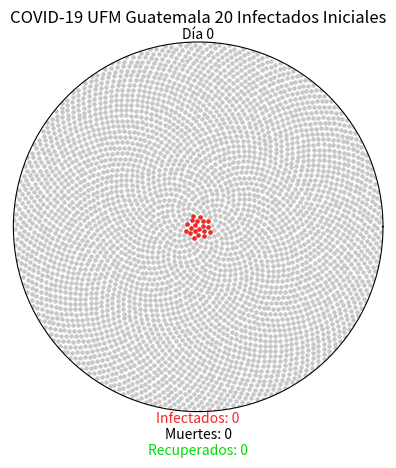

Here is the Python script that generated this plot:
import matplotlib.pyplot as plt
import matplotlib.animation as ani
import numpy as np

GREY = (0.78, 0.78, 0.78)  # uninfected
RED = (0.96, 0.15, 0.15)   # infected
GREEN = (0, 0.86, 0.03)    # recovered
BLACK = (0, 0, 0)          # dead

COVID19_PARAMS = {
    "r0": 0.59,
    "incubation": 5,
    "percent_mild": 0.8,
    "mild_recovery": (7, 14),
    "percent_severe": 0.2,
    "severe_recovery": (21, 42),
    "severe_death": (14, 56),
    "fatality_rate": 0.034,
    "serial_interval": 7
}


class Virus():
    def __init__(self, params):
        self.fig = plt.figure()
        self.axes = self.fig.add_subplot(111, projection = "polar")
        self.axes.grid(False)
        self.axes.set_xticklabels([])
        self.axes.set_yticklabels([])
        self.axes.set_ylim(0, 1)
        self.axes.set_title('COVID-19 UFM Guatemala 20 Infectados Iniciales', loc = 'center', y = 1, pad = 14)
        self.day_text = self.axes.annotate("Día 0", xy = [np.pi / 2, 1], ha = "center", va = "bottom")
        self.infected_text = self.axes.annotate("Infectados: 0", xy = [3 * np.pi / 2, 1], ha = "center", va = "top", color = RED)
        self.deaths_text = self.axes.annotate("\nMuertes: 0", xy = [3 * np.pi / 2, 1], ha = "center", va = "top", color = BLACK)
        self.recovered_text = self.axes.annotate("\n\nRecuperados: 0", xy = [3 * np.pi / 2, 1], ha = "center", va = "top", color = GREEN)

        self.day = 0
        self.total_num_infected = 0
        self.num_currently_infected = 0
        self.num_recovered = 0
        self.num_deaths = 0
        self.r0 = params["r0"]
        self.percent_mild = params["percent_mild"]
        self.percent_severe = params["percent_severe"]
        self.fatality_rate = params["fatality_rate"]
        self.serial_interval = params["serial_interval"]

        self.mild_fast = params["incubation"] + params["mild_recovery"][0]
        self.mild_slow = params["incubation"] + params["mild_recovery"][1]
        self.severe_fast = params["incubation"] + params["severe_recovery"][0]
        self.severe_slow = params["incubation"] + params["severe_recovery"][1]
        self.death_fast = params["incubation"] + params["severe_death"][0]
        self.death_slow = params["incubation"] + params["severe_death"][1]

        self.mild = {i: {"thetas": [], "rs": []} for i in range(self.mild_fast, 365)}
        self.severe = {
            "recovery": {i: {"thetas": [], "rs": []} for i in range(self.severe_fast, 365)},
            "death": {i: {"thetas": [], "rs": []} for i in range(self.death_fast, 365)}
        }

        self.exposed_before = 0
        self.exposed_after = 20

        self.initial_population()


    def initial_population(self):
        population = 4000
        self.num_currently_infected = 20
        self.total_num_infected = 20
        indices = np.arange(0, population) + 0.5
        self.thetas = np.pi * (1 + pow(5,0.5)) * indices
        self.rs = np.sqrt(indices / population)
        self.plot = self.axes.scatter(self.thetas, self.rs, s = 5, color = GREY)
        for i in range(20):
            self.axes.scatter(self.thetas[i], self.rs[i], s = 5, color = RED)
            self.mild[self.mild_fast]["thetas"].append(self.thetas[i])
            self.mild[self.mild_fast]["rs"].append(self.rs[i])


    def spread_virus(self, i):
        self.exposed_before = self.exposed_after
        if self.day % self.serial_interval == 0 and self.exposed_before < 4000:
            self.num_new_infected = round(self.r0 * self.total_num_infected)
            self.exposed_after += round(self.num_new_infected * 1.1)
            if self.exposed_after > 4000:
                self.num_new_infected = round((4000 - self.exposed_before) * 0.9)
                self.exposed_after = 4000
            self.num_currently_infected += self.num_new_infected
            self.total_num_infected += self.num_new_infected
            self.new_infected_indices = list(
                np.random.choice(
                    range(self.exposed_before, self.exposed_after),
                    self.num_new_infected,
                    replace=False))
            thetas = [self.thetas[i] for i in self.new_infected_indices]
            rs = [self.rs[i] for i in self.new_infected_indices]
            self.anim.event_source.stop()
            if len(self.new_infected_indices) > 24:
                size_list = round(len(self.new_infected_indices) / 24)
                theta_chunks = list(self.chunks(thetas, size_list))
                r_chunks = list(self.chunks(rs, size_list))
                self.anim2 = ani.FuncAnimation(
                    self.fig,
                    self.one_by_one,
                    interval = 50,
                    frames=len(theta_chunks),
                    fargs=(theta_chunks, r_chunks, RED))
            else:
                self.anim2 = ani.FuncAnimation(
                    self.fig,
                    self.one_by_one,
                    interval = 50,
                    frames=len(thetas),
                    fargs=(thetas, rs, RED))
            self.assign_symptoms()

        self.day += 1

        self.update_status()
        self.update_text()


    def one_by_one(self, i, thetas, rs, color):
        self.axes.scatter(thetas[i], rs[i], s = 5, color = color)
        if i == (len(thetas) - 1):
            self.anim2.event_source.stop()
            self.anim.event_source.start()


    def chunks(self, a_list, n):
        for i in range(0, len(a_list), n):
            yield a_list[i:i + n]


    def assign_symptoms(self):
        num_mild = round(self.percent_mild * self.num_new_infected)
        num_severe = round(self.percent_severe * self.num_new_infected)
        self.mild_indices = np.random.choice(self.new_infected_indices, num_mild, replace = False)
        remaining_indices = [i for i in self.new_infected_indices if i not in self.mild_indices]
        percent_severe_recovery = 1 - (self.fatality_rate / self.percent_severe)
        num_severe_recovery = round(percent_severe_recovery * num_severe)
        self.severe_indices = []
        self.death_indices = []
        if remaining_indices:
            self.severe_indices = np.random.choice(remaining_indices, num_severe_recovery, replace = False)
            self.death_indices = [i for i in remaining_indices if i not in self.severe_indices]

        low = self.day + self.mild_fast
        high = self.day + self.mild_slow
        for mild in self.mild_indices:
            recovery_day = np.random.randint(low, high)
            mild_theta = self.thetas[mild]
            mild_r = self.rs[mild]
            self.mild[recovery_day]["thetas"].append(mild_theta)
            self.mild[recovery_day]["rs"].append(mild_r)
        low = self.day + self.severe_fast
        high = self.day + self.severe_slow
        for recovery in self.severe_indices:
            recovery_day = np.random.randint(low, high)
            recovery_theta = self.thetas[recovery]
            recovery_r = self.rs[recovery]
            self.severe["recovery"][recovery_day]["thetas"].append(recovery_theta)
            self.severe["recovery"][recovery_day]["rs"].append(recovery_r)
        low = self.day + self.death_fast
        high = self.day + self.death_slow
        for death in self.death_indices:
            death_day = np.random.randint(low, high)
            death_theta = self.thetas[death]
            death_r = self.rs[death]
            self.severe["death"][death_day]["thetas"].append(death_theta)
            self.severe["death"][death_day]["rs"].append(death_r)


    def update_status(self):
        if self.day >= self.mild_fast:
            mild_thetas = self.mild[self.day]["thetas"]
            mild_rs = self.mild[self.day]["rs"]
            self.axes.scatter(mild_thetas, mild_rs, s = 5, color = GREEN)
            self.num_recovered += len(mild_thetas)
            self.num_currently_infected -= len(mild_thetas)
        if self.day >= self.severe_fast:
            rec_thetas = self.severe["recovery"][self.day]["thetas"]
            rec_rs = self.severe["recovery"][self.day]["rs"]
            self.axes.scatter(rec_thetas, rec_rs, s = 5, color = GREEN)
            self.num_recovered += len(rec_thetas)
            self.num_currently_infected -= len(rec_thetas)
        if self.day >= self.death_fast:
            death_thetas = self.severe["death"][self.day]["thetas"]
            death_rs = self.severe["death"][self.day]["rs"]
            self.axes.scatter(death_thetas, death_rs, s = 5, color = BLACK)
            self.num_deaths += len(death_thetas)
            self.num_currently_infected -= len(death_thetas)


    def update_text(self):
        self.day_text.set_text("Día {}".format(self.day))
        self.infected_text.set_text("Infectados: {}".format(self.num_currently_infected))
        self.deaths_text.set_text("\nMuertes: {}".format(self.num_deaths))
        self.recovered_text.set_text("\n\nRecuperados: {}".format(self.num_recovered))


    def gen(self):
        while self.num_deaths + self.num_recovered < self.total_num_infected:
            yield


    def animate(self):
        self.anim = ani.FuncAnimation(
            self.fig,
            self.spread_virus,
            frames = self.gen,
            repeat = True)


def main():
    coronavirus = Virus(COVID19_PARAMS)
    coronavirus.animate()
    plt.show()


if __name__ == "__main__":
    main()